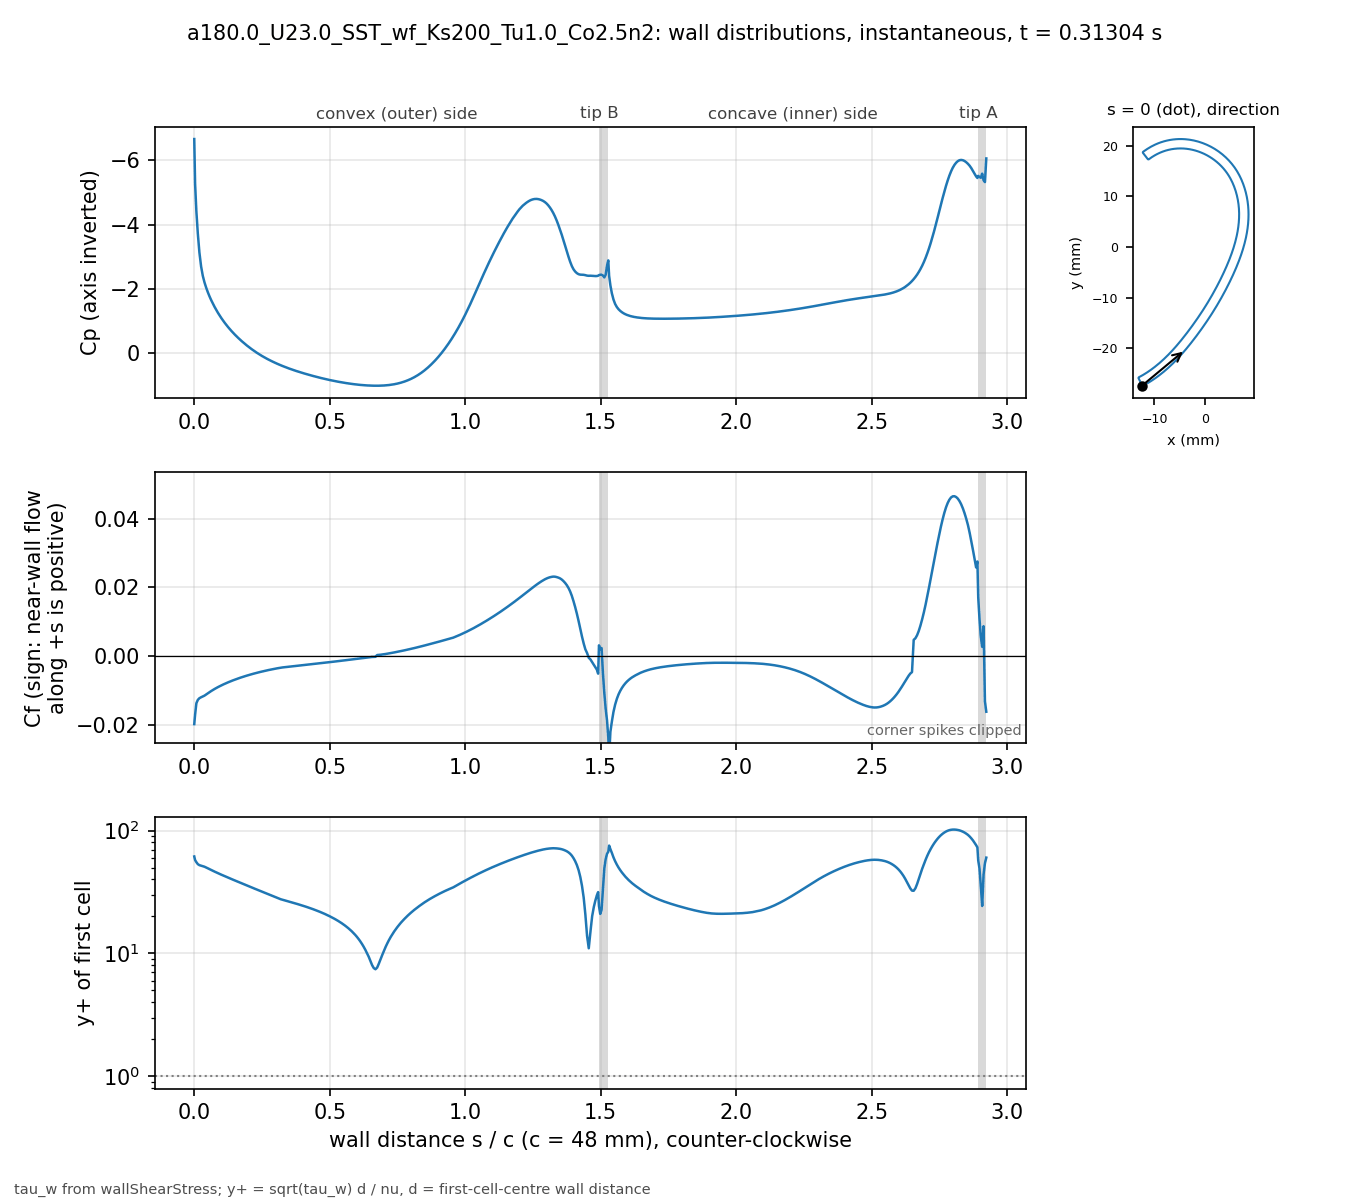

Data behind this chart, as committed beside it:
# a180.0_U23.0_SST_wf_Ks200_Tu1.0_Co2.5n…, p_inf=0; Cf signed by near-wall flow dir…
patch, s_over_c, x_m, y_m, Cp, Cf, yplus, d_first_m
bladeEnds, 0.000000, -0.01241, -0.02735, -6.664, -0.01988, 61.54, 0.0004069
blade, 0.003081, -0.01227, -0.02739, -5.275, -0.01715, 57.52, 0.0004094
blade, 0.007789, -0.01207, -0.02729, -4.417, -0.0138, 55.3, 0.0004387
blade, 0.0131, -0.01185, -0.02716, -3.729, -0.01282, 53.3, 0.0004388
blade, 0.01901, -0.0116, -0.02702, -3.136, -0.01232, 52.28, 0.000439
blade, 0.02523, -0.01134, -0.02687, -2.703, -0.01205, 51.78, 0.0004396
blade, 0.03148, -0.01108, -0.02672, -2.41, -0.01183, 51.32, 0.0004399
blade, 0.03772, -0.01083, -0.02656, -2.206, -0.01157, 50.78, 0.00044
blade, 0.04397, -0.01058, -0.0264, -2.041, -0.01125, 50.06, 0.00044
blade, 0.05022, -0.01033, -0.02624, -1.896, -0.0109, 49.27, 0.00044
blade, 0.05647, -0.01008, -0.02607, -1.767, -0.01055, 48.49, 0.00044
blade, 0.06272, -0.00983, -0.0259, -1.649, -0.01023, 47.74, 0.00044
blade, 0.06896, -0.009586, -0.02573, -1.541, -0.009919, 47.01, 0.00044
blade, 0.07521, -0.009343, -0.02555, -1.439, -0.009624, 46.31, 0.00044
blade, 0.08146, -0.009103, -0.02537, -1.344, -0.009344, 45.63, 0.00044
blade, 0.08771, -0.008865, -0.02519, -1.255, -0.009077, 44.97, 0.00044
blade, 0.09396, -0.00863, -0.025, -1.171, -0.008822, 44.34, 0.00044
blade, 0.1002, -0.008396, -0.02481, -1.091, -0.008577, 43.72, 0.00044
blade, 0.1065, -0.008164, -0.02462, -1.016, -0.008341, 43.11, 0.00044
blade, 0.1127, -0.007935, -0.02443, -0.9443, -0.008114, 42.52, 0.00044
blade, 0.119, -0.007708, -0.02423, -0.8761, -0.007895, 41.94, 0.00044
blade, 0.1252, -0.007482, -0.02404, -0.811, -0.007684, 41.38, 0.00044
blade, 0.1314, -0.007259, -0.02384, -0.7488, -0.007479, 40.82, 0.00044
blade, 0.1377, -0.007038, -0.02363, -0.6892, -0.00728, 40.27, 0.00044
blade, 0.1439, -0.006819, -0.02343, -0.6322, -0.007088, 39.74, 0.00044
blade, 0.1502, -0.006602, -0.02322, -0.5773, -0.006902, 39.21, 0.00044
blade, 0.1564, -0.006387, -0.02301, -0.5245, -0.006721, 38.7, 0.00044
blade, 0.1627, -0.006173, -0.0228, -0.4736, -0.006546, 38.19, 0.00044
blade, 0.1689, -0.005962, -0.02259, -0.4245, -0.006375, 37.69, 0.00044
blade, 0.1752, -0.005752, -0.02237, -0.377, -0.006209, 37.19, 0.00044
blade, 0.1814, -0.005545, -0.02216, -0.3311, -0.006048, 36.71, 0.00044
blade, 0.1877, -0.005339, -0.02194, -0.2866, -0.005891, 36.23, 0.00044
blade, 0.1939, -0.005135, -0.02172, -0.2436, -0.005738, 35.76, 0.00044
blade, 0.2002, -0.004932, -0.0215, -0.202, -0.00559, 35.29, 0.00044
blade, 0.2064, -0.004732, -0.02128, -0.1618, -0.005446, 34.83, 0.00044
blade, 0.2127, -0.004532, -0.02105, -0.1228, -0.005305, 34.38, 0.00044
blade, 0.2189, -0.004335, -0.02083, -0.08518, -0.005169, 33.94, 0.00044
blade, 0.2252, -0.004139, -0.0206, -0.04878, -0.005036, 33.5, 0.00044
blade, 0.2314, -0.003944, -0.02037, -0.0136, -0.004907, 33.06, 0.00044
blade, 0.2377, -0.003751, -0.02014, 0.02041, -0.004781, 32.64, 0.00044
blade, 0.2439, -0.00356, -0.01991, 0.0533, -0.004659, 32.22, 0.00044
blade, 0.2502, -0.003369, -0.01968, 0.0851, -0.00454, 31.8, 0.00044
blade, 0.2564, -0.00318, -0.01945, 0.1158, -0.004424, 31.4, 0.00044
blade, 0.2627, -0.002992, -0.01921, 0.1454, -0.004311, 30.99, 0.00044
blade, 0.2689, -0.002805, -0.01898, 0.1739, -0.004202, 30.6, 0.00044
blade, 0.2752, -0.002619, -0.01874, 0.2015, -0.004095, 30.21, 0.00044
blade, 0.2814, -0.002435, -0.01851, 0.2282, -0.003991, 29.82, 0.00044
blade, 0.2877, -0.002251, -0.01827, 0.254, -0.00389, 29.44, 0.00044
blade, 0.2939, -0.002069, -0.01803, 0.2791, -0.003792, 29.07, 0.00044
blade, 0.3001, -0.001888, -0.01779, 0.3034, -0.003696, 28.7, 0.00044
blade, 0.3064, -0.001707, -0.01755, 0.327, -0.003603, 28.33, 0.00044
blade, 0.3126, -0.001528, -0.01731, 0.3499, -0.003511, 27.97, 0.00044
blade, 0.3189, -0.00135, -0.01707, 0.3722, -0.003422, 27.61, 0.00044
blade, 0.3251, -0.001173, -0.01683, 0.3939, -0.003356, 27.34, 0.00044
blade, 0.3314, -0.0009966, -0.01659, 0.4149, -0.003298, 27.11, 0.00044
blade, 0.3376, -0.0008214, -0.01634, 0.4354, -0.003241, 26.87, 0.00044
blade, 0.3439, -0.0006472, -0.0161, 0.4554, -0.003184, 26.64, 0.00044
blade, 0.3501, -0.000474, -0.01585, 0.4748, -0.003128, 26.4, 0.00044
blade, 0.3564, -0.0003018, -0.01561, 0.4937, -0.003072, 26.16, 0.00044
... 416 more rows
